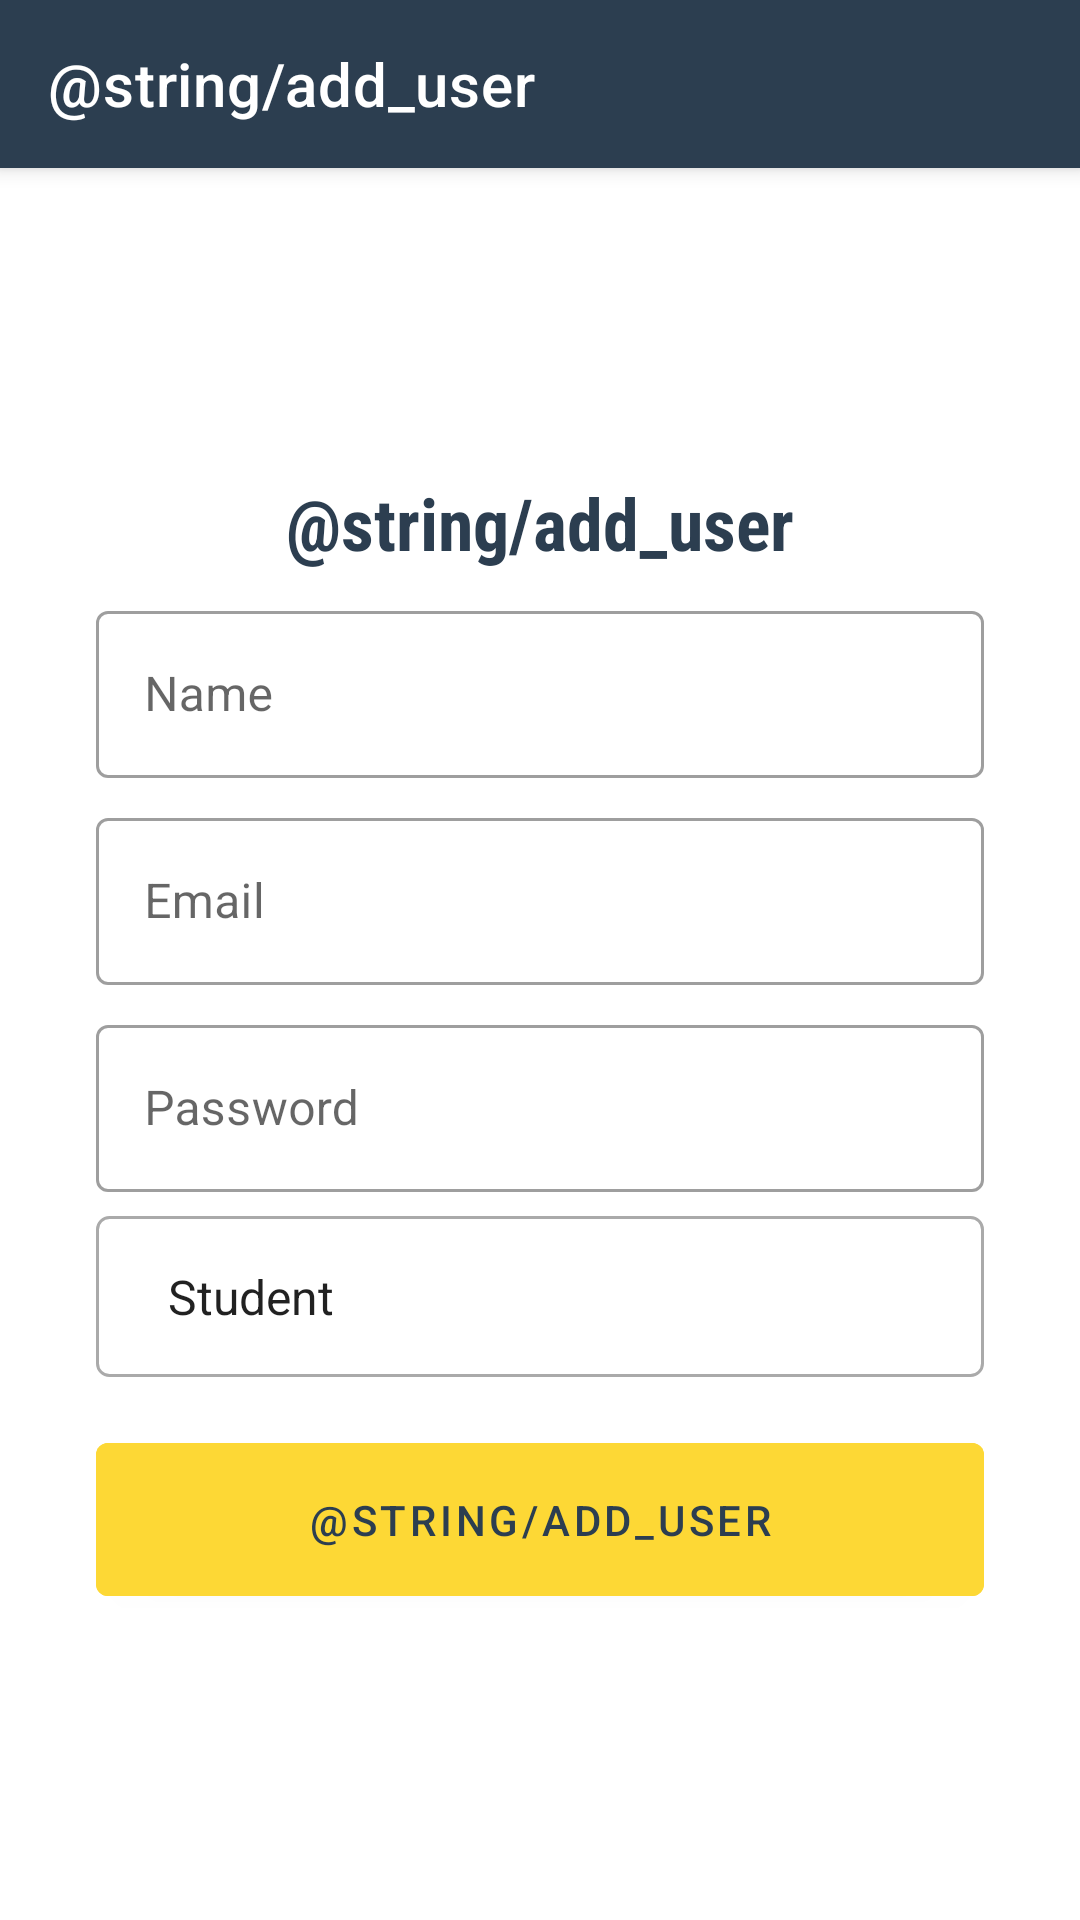

Produce the Android XML layout that renders to this screen, including the resource entries it uses.
<!-- AndroidManifest.xml: application theme AppTheme.Fullscreen -->
<!-- res/layout/activity_add_user.xml -->
<?xml version="1.0" encoding="utf-8"?>
<androidx.coordinatorlayout.widget.CoordinatorLayout
        xmlns:android="http://schemas.android.com/apk/res/android"
        xmlns:app="http://schemas.android.com/apk/res-auto"
        android:layout_width="match_parent" android:layout_height="match_parent">

    <com.google.android.material.appbar.AppBarLayout
            android:layout_width="match_parent"
            android:layout_height="wrap_content"
            android:theme="@style/ThemeOverlay.AppCompat.Dark.ActionBar">

        <androidx.appcompat.widget.Toolbar
                android:id="@+id/toolbar"
                android:layout_width="match_parent"
                android:layout_height="?actionBarSize"
                android:background="@color/colorPrimary"
                app:title="@string/add_user"
                app:popupTheme="@style/ThemeOverlay.AppCompat.Light"
        >

        </androidx.appcompat.widget.Toolbar>

    </com.google.android.material.appbar.AppBarLayout>

    <LinearLayout
            app:layout_behavior="com.google.android.material.appbar.AppBarLayout$ScrollingViewBehavior"
            android:layout_width="match_parent"
            android:layout_height="match_parent"
            android:background="@android:color/white"
            android:gravity="center"
            android:orientation="vertical"
            android:padding="32dp">

        <androidx.appcompat.widget.AppCompatTextView
                android:layout_width="wrap_content"
                android:layout_height="wrap_content"
                android:layout_marginBottom="8dp"
                android:fontFamily="sans-serif-condensed"
                android:text="@string/add_user"
                android:textColor="@color/colorPrimary"
                android:textSize="24sp"
                android:textStyle="bold"/>

        <com.google.android.material.textfield.TextInputLayout
                android:id="@+id/tilName"
                style="@style/Widget.MaterialComponents.TextInputLayout.OutlinedBox"
                android:layout_width="match_parent"
                android:layout_height="wrap_content"
                android:hint="@string/name">

            <com.google.android.material.textfield.TextInputEditText
                    android:id="@+id/etName"
                    android:inputType="textEmailAddress"
                    android:layout_width="match_parent"
                    android:layout_height="wrap_content"
                    android:maxLines="1"/>
        </com.google.android.material.textfield.TextInputLayout>

        <com.google.android.material.textfield.TextInputLayout
                android:id="@+id/tilEmail"
                style="@style/Widget.MaterialComponents.TextInputLayout.OutlinedBox"
                android:layout_width="match_parent"
                android:layout_height="wrap_content"
                android:layout_marginTop="8dp"
                android:hint="@string/email">

            <com.google.android.material.textfield.TextInputEditText
                    android:id="@+id/etEmail"
                    android:inputType="textEmailAddress"
                    android:layout_width="match_parent"
                    android:layout_height="wrap_content"
                    android:maxLines="1"/>
        </com.google.android.material.textfield.TextInputLayout>

        <com.google.android.material.textfield.TextInputLayout
                android:id="@+id/tilPassword"
                style="@style/Widget.MaterialComponents.TextInputLayout.OutlinedBox"
                android:layout_width="match_parent"
                android:layout_height="wrap_content"
                android:layout_marginTop="8dp"
                android:hint="@string/password">

            <com.google.android.material.textfield.TextInputEditText
                    android:id="@+id/etPassword"
                    android:inputType="textPassword"
                    android:layout_width="match_parent"
                    android:layout_height="wrap_content"
                    android:maxLines="1"/>
        </com.google.android.material.textfield.TextInputLayout>

        <androidx.appcompat.widget.AppCompatSpinner
                android:id="@+id/spinnerType"
                android:layout_width="match_parent"
                android:layout_marginTop="8dp"
                android:layout_height="wrap_content"
                android:padding="16dp"
                android:background="@drawable/ic_border"
                android:entries="@array/type"/>

        <com.google.android.material.button.MaterialButton
                android:id="@+id/btnAddUser"
                android:layout_width="match_parent"
                android:layout_height="wrap_content"
                android:text="@string/add_user"
                android:layout_marginTop="16dp"
                android:padding="16dp"
                android:textColor="@color/colorPrimary"
                android:backgroundTint="@color/colorAccent"/>

    </LinearLayout>

</androidx.coordinatorlayout.widget.CoordinatorLayout>
<!-- resources referenced by this layout -->
<resources>
  <string-array name="type">
          <item>Student</item>
          <item>Teacher</item>
          <item>Management</item>
          <item>Admin</item>
      </string-array>
  <color name="colorAccent">#fdd835</color>
  <color name="colorPrimary">#2c3e50</color>
  <!-- drawable ic_border (drawable) -->
  <shape xmlns:android="http://schemas.android.com/apk/res/android"
         android:shape="rectangle">
      <corners
              android:radius="4dp"/>
      <stroke
              android:width="1dp"
              android:color="@android:color/darker_gray"/>
  </shape>
  <string name="email">Email</string>
  <string name="name">Name</string>
  <string name="password">Password</string>
  <style name="AppTheme.Fullscreen" parent="@style/Theme.MaterialComponents.Light.NoActionBar">
          <item name="android:windowNoTitle">true</item>
          <item name="android:windowActionBar">false</item>
          <item name="android:windowFullscreen">true</item>
          <item name="android:windowContentOverlay">@null</item>
      </style>
</resources>
